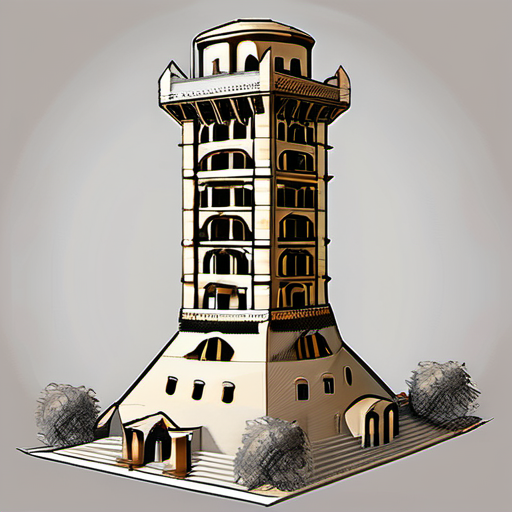
Generation parameters embedded in this image by ComfyUI (PNG 'prompt' text chunk: the API-format workflow graph, JSON):
{"3":{"inputs":{"seed":125201370307903,"steps":40,"cfg":8.0,"sampler_name":"euler","scheduler":"normal","denoise":1.0,"model":["4",0],"positive":["6",0],"negative":["7",0],"latent_image":["5",0]},"class_type":"KSampler"},"4":{"inputs":{"ckpt_name":"sd_xl_base_1.0.safetensors"},"class_type":"CheckpointLoaderSimple"},"5":{"inputs":{"width":512,"height":512,"batch_size":1},"class_type":"EmptyLatentImage"},"6":{"inputs":{"text":"\n\"Sketch an epic ancient Middle Eastern war tower, rich in detail and awe-inspiring. This tower will consist of five floors, with each floor progressively diminishing in size and distinguished by a prominent architectural feature between each floor. The tower will be viewed from the side in a 2D format.\"","clip":["4",1]},"class_type":"CLIPTextEncode"},"7":{"inputs":{"text":"text, watermark,people,reflection,tree","clip":["4",1]},"class_type":"CLIPTextEncode"},"8":{"inputs":{"samples":["3",0],"vae":["4",2]},"class_type":"VAEDecode"},"9":{"inputs":{"filename_prefix":"ComfyUI","images":["8",0]},"class_type":"SaveImage"}}